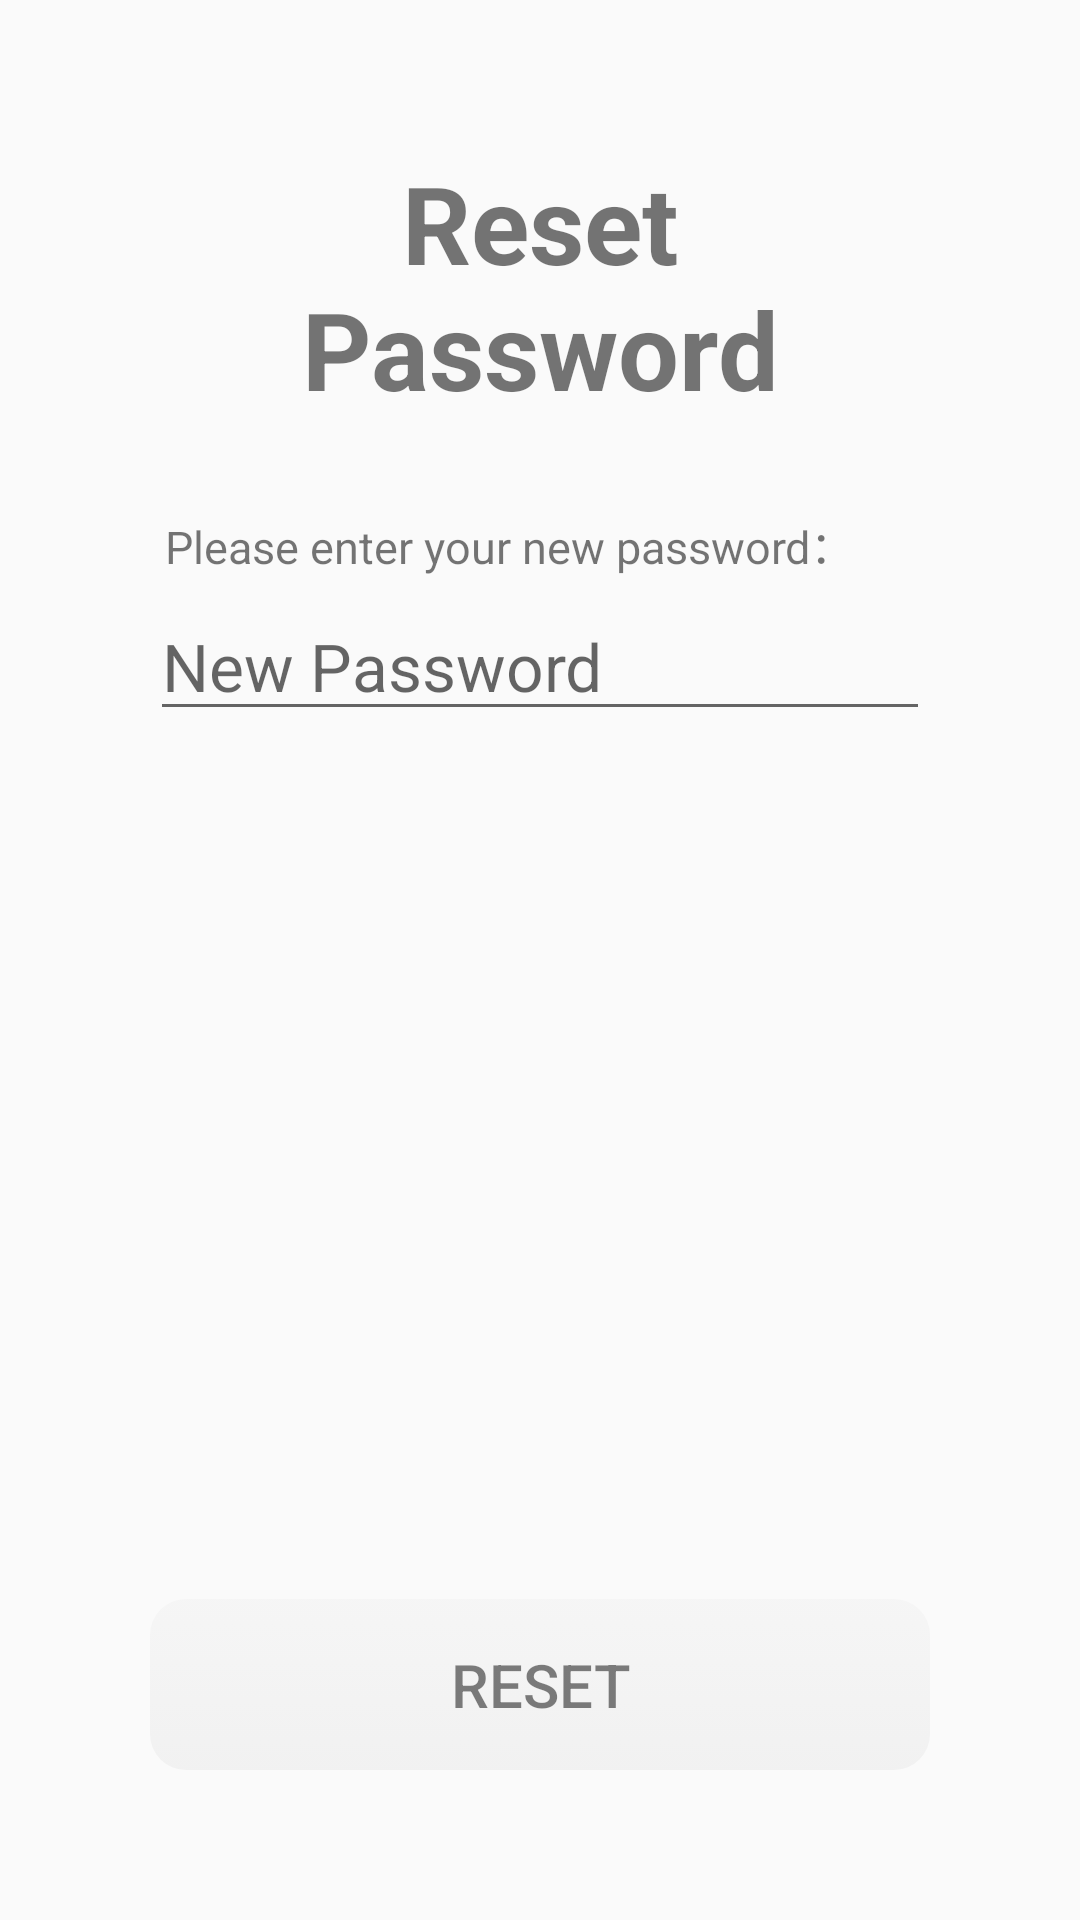

Here is an Android app screen rendered from its layout file. Give the layout XML and the strings, colors and styles it references.
<!-- AndroidManifest.xml: application theme AppTheme -->
<!-- res/layout/activity_reset_password.xml -->
<?xml version="1.0" encoding="utf-8"?>
<LinearLayout xmlns:android="http://schemas.android.com/apk/res/android"
    xmlns:app="http://schemas.android.com/apk/res-auto"
    xmlns:tools="http://schemas.android.com/tools"
    android:layout_width="match_parent"
    android:layout_height="match_parent"
    android:orientation="vertical"
    android:padding="50dp"
    tools:context=".controller.ResetPassword.ResetPasswordActivity">


    <TextView
        android:id="@+id/textView3"
        android:layout_width="match_parent"
        android:layout_height="wrap_content"
        android:layout_marginBottom="30dp"
        android:gravity="center"
        android:text="@string/reset_title"
        android:textSize="36dp"
        android:textStyle="bold" />

    <TextView
        android:id="@+id/txtUsername"
        android:layout_width="match_parent"
        android:layout_height="wrap_content"
        android:paddingLeft="5dp"
        android:textSize="15dp"
        android:text="@string/reset_initem_password"/>

    <EditText
        android:id="@+id/editNewPSW"
        android:layout_width="match_parent"
        android:layout_height="wrap_content"
        android:layout_marginTop="5dp"
        android:hint="New Password"
        android:maxLength="16"
        android:maxLines="1"
        android:textSize="22dp"
        android:inputType="textPassword"/>

    <LinearLayout
        android:layout_width="fill_parent"
        android:layout_height="0dp"
        android:layout_weight="1"
        android:orientation="vertical"></LinearLayout>

    <Button
        android:id="@+id/btnNewPSW"
        style="@style/ButtonStyle"
        android:layout_width="match_parent"
        android:layout_marginTop="15dp"
        android:onClick="btnReset"
        android:text="@string/reset_btn_reset"/>
</LinearLayout>
<!-- resources referenced by this layout -->
<resources>
  <string name="reset_btn_reset">Reset</string>
  <string name="reset_initem_password">Please enter your new password：</string>
  <string name="reset_title">Reset Password</string>
  <style name="ButtonStyle">
          <item name="android:background">@drawable/bg_button_unclickable</item>
          <item name="android:padding">15dp</item>
          <item name="android:layout_height">wrap_content</item>
          <item name="android:textColor">#80000000</item>
          <item name="android:textSize">20dp</item>
          <item name="android:layout_gravity">center</item>
      </style>
  <style name="AppTheme" parent="Theme.AppCompat.Light.DarkActionBar">
          
          <item name="colorPrimary">#ffffff</item>
          <item name="colorPrimaryDark">#7bbbbbbb</item>
          <item name="colorAccent">@color/colorAccent</item>
          <item name="windowNoTitle">true</item>
      </style>
  <!-- drawable bg_button_unclickable (drawable) -->
  <?xml version ="1.0" encoding ="utf-8"?>
  <selector xmlns:android="http://schemas.android.com/apk/res/android" >
      <item android:state_pressed="true">
          
          <shape xmlns:android="http://schemas.android.com/apk/res/android"
              android:shape="rectangle">
              
              <solid android:color="#c0c0c0"/>
              <corners android:radius="12dip"/>
          </shape>
      </item>
  
      <item android:state_pressed="false">
          
          <shape xmlns:android="http://schemas.android.com/apk/res/android"
              android:shape="rectangle">
              
              <gradient
                  android:startColor="#e0f5f5f5"
                  android:endColor="#e0f0f0f0"
                  android:angle="270"/>
              <corners android:radius="12dip"/>
          </shape>
      </item>
  </selector>
  <!-- not gathered from this repository: default colours our renderer supplied (Android Studio template values) -->
  <color name="colorAccent">#FF03DAC5</color>
</resources>
